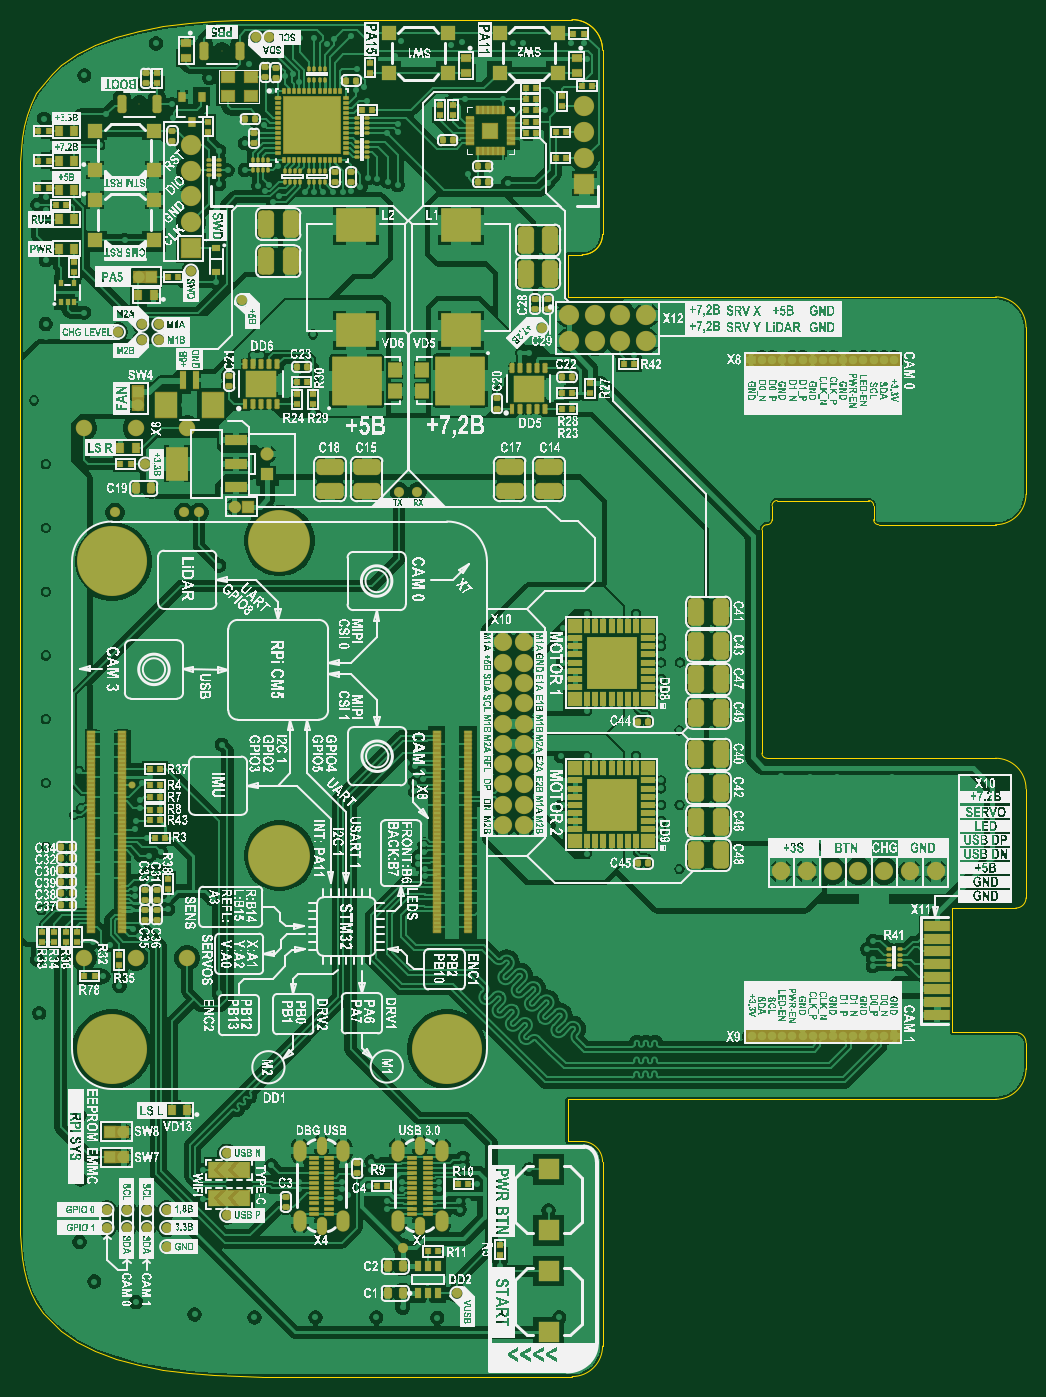
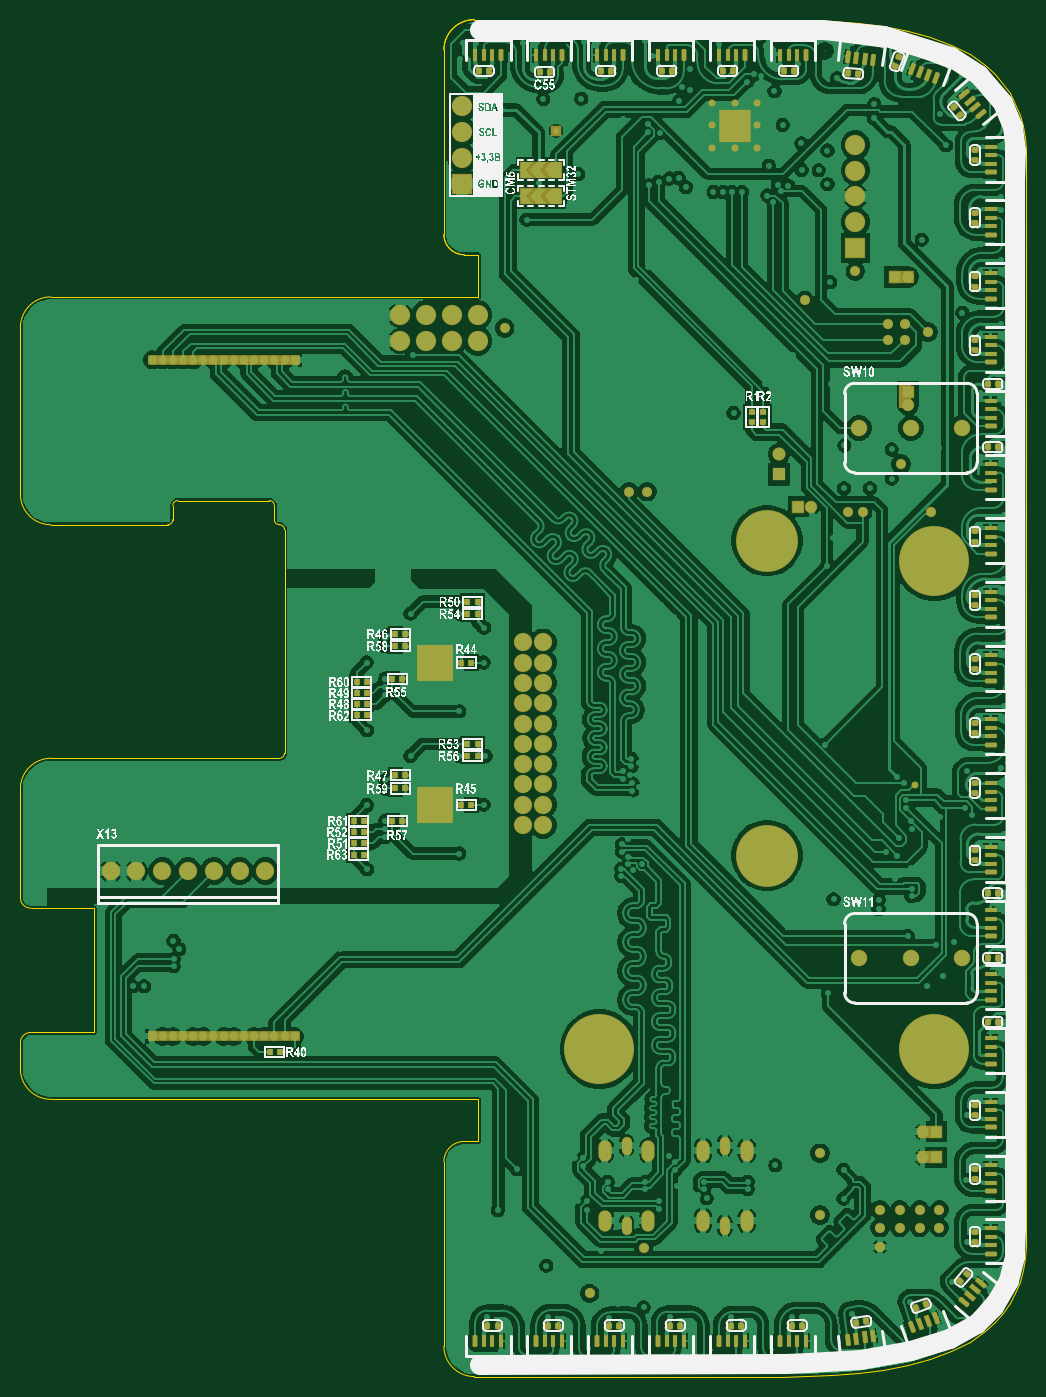
Circuit board: 8 layer files. Board 99.0 x 133.6 mm.
- bottom_copper: [MZCAT_motherboard_RPI]_Gerber_2025-04-01.GBL (212431 bytes)
- bottom_silk: [MZCAT_motherboard_RPI]_Gerber_2025-04-01.GBO (303814 bytes)
- bottom_mask: [MZCAT_motherboard_RPI]_Gerber_2025-04-01.GBS (17429 bytes)
- outline: [MZCAT_motherboard_RPI]_Gerber_2025-04-01.GM1 (2751 bytes)
- top_copper: [MZCAT_motherboard_RPI]_Gerber_2025-04-01.GTL (204469 bytes)
- top_silk: [MZCAT_motherboard_RPI]_Gerber_2025-04-01.GTO (2215453 bytes)
- top_mask: [MZCAT_motherboard_RPI]_Gerber_2025-04-01.GTS (23352 bytes)
- drill: [MZCAT_motherboard_RPI]_NC Drill_2025-04-01-SlotHoles.TXT (582 bytes)

=== bottom_copper: [MZCAT_motherboard_RPI]_Gerber_2025-04-01.GBL (212431 bytes, source omitted) ===
=== bottom_silk: [MZCAT_motherboard_RPI]_Gerber_2025-04-01.GBO (303814 bytes, source omitted) ===
=== bottom_mask: [MZCAT_motherboard_RPI]_Gerber_2025-04-01.GBS (17429 bytes, source withheld) ===
=== outline: [MZCAT_motherboard_RPI]_Gerber_2025-04-01.GM1 ===
G04*
G04 #@! TF.GenerationSoftware,Altium Limited,Altium Designer,24.8.2 (39)*
G04*
G04 Layer_Color=16711935*
%FSLAX43Y43*%
%MOMM*%
G71*
G04*
G04 #@! TF.SameCoordinates,7EB9D47B-AFC8-475C-A275-96F075C7C5C9*
G04*
G04*
G04 #@! TF.FilePolarity,Positive*
G04*
G01*
G75*
%ADD213C,0.013*%
D213*
X57316Y130596D02*
G03*
X54316Y133596I-3000J-0D01*
G01*
X55316Y110451D02*
G03*
X57316Y112451I0J2000D01*
G01*
X57316Y130596D02*
G03*
X54316Y133596I-3000J-0D01*
G01*
X55316Y110451D02*
G03*
X57316Y112451I0J2000D01*
G01*
X99006Y103301D02*
G03*
X96006Y106301I-3000J-0D01*
G01*
X96006Y83870D02*
G03*
X99006Y86870I0J3000D01*
G01*
X84006Y84370D02*
G03*
X84506Y83870I500J0D01*
G01*
X84006Y85752D02*
G03*
X83506Y86252I-500J-0D01*
G01*
X74506D02*
G03*
X74006Y85752I0J-500D01*
G01*
X73506Y83870D02*
G03*
X74006Y84370I0J500D01*
G01*
X73506Y83870D02*
G03*
X73006Y83370I0J-500D01*
G01*
Y61379D02*
G03*
X73506Y60879I500J0D01*
G01*
X99006Y57879D02*
G03*
X96006Y60879I-3000J-0D01*
G01*
X98006Y46131D02*
G03*
X99006Y47131I0J1000D01*
G01*
Y32881D02*
G03*
X98006Y33881I-1000J0D01*
G01*
X96006Y27301D02*
G03*
X99006Y30301I0J3000D01*
G01*
X57316Y21151D02*
G03*
X55316Y23151I-2000J0D01*
G01*
X54316Y6D02*
G03*
X57316Y3006I0J3000D01*
G01*
X53911Y23151D02*
X55316D01*
X57316Y3006D02*
Y21151D01*
X24006Y6D02*
X54316D01*
X21613Y35D02*
X24006Y6D01*
X19102Y141D02*
X21613Y35D01*
X16559Y347D02*
X19102Y141D01*
X14056Y674D02*
X16559Y347D01*
X11657Y1137D02*
X14056Y674D01*
X9414Y1746D02*
X11657Y1137D01*
X7372Y2507D02*
X9414Y1746D01*
X5561Y3423D02*
X7372Y2507D01*
X4006Y4492D02*
X5561Y3423D01*
X3064Y5339D02*
X4006Y4492D01*
X2257Y6256D02*
X3064Y5339D01*
X1586Y7237D02*
X2257Y6256D01*
X1047Y8275D02*
X1586Y7237D01*
X633Y9364D02*
X1047Y8275D01*
X334Y10495D02*
X633Y9364D01*
X141Y11659D02*
X334Y10495D01*
X37Y12843D02*
X141Y11659D01*
X6Y14037D02*
X37Y12843D01*
X6Y14037D02*
Y119565D01*
X37Y120759D01*
X141Y121944D01*
X334Y123107D01*
X633Y124238D01*
X1047Y125327D01*
X1586Y126366D01*
X3064Y128263D01*
X4006Y129111D01*
X5561Y130179D01*
X7372Y131095D01*
X9414Y131857D01*
X11657Y132466D01*
X14056Y132928D01*
X16559Y133255D01*
X19102Y133461D01*
X21613Y133567D01*
X24006Y133596D01*
X54316D01*
X57316Y112451D02*
Y130596D01*
X53911Y110451D02*
X55316D01*
X57316Y112451D02*
Y130596D01*
X53911Y110451D02*
X55316D01*
X53911Y106301D02*
Y110451D01*
Y106301D02*
X96006D01*
X99006Y86870D02*
Y103301D01*
X84506Y83870D02*
X96006D01*
X84006Y84370D02*
Y85752D01*
X74506Y86252D02*
X83506D01*
X74006Y84370D02*
Y85752D01*
X73006Y61379D02*
Y83370D01*
X73506Y60879D02*
X96006D01*
X99006Y47131D02*
Y57879D01*
X91756Y46131D02*
X98006D01*
X91756Y33881D02*
Y46131D01*
Y33881D02*
X98006D01*
X99006Y30301D02*
Y32881D01*
X53911Y27301D02*
X96006D01*
X53911Y23151D02*
Y27301D01*
Y23151D02*
X55316D01*
X57316Y3006D02*
Y21151D01*
M02*

=== top_copper: [MZCAT_motherboard_RPI]_Gerber_2025-04-01.GTL (204469 bytes, source omitted) ===
=== top_silk: [MZCAT_motherboard_RPI]_Gerber_2025-04-01.GTO (2215453 bytes, source omitted) ===
=== top_mask: [MZCAT_motherboard_RPI]_Gerber_2025-04-01.GTS (23352 bytes, source omitted) ===
=== drill: [MZCAT_motherboard_RPI]_NC Drill_2025-04-01-SlotHoles.TXT ===
M48
;Layer_Color=9474304
;FILE_FORMAT=4:3
METRIC,LZ
;TYPE=PLATED
T03F00S00C0.500
T04F00S00C0.600
;TYPE=NON_PLATED
%
G90
G05
T03
G00X0029655Y00152
M15
G01Y00145
M16
G00X0029655Y00224
M15
G01Y00231
M16
G00X003933Y00224
M15
G01Y00231
M16
G00X003933Y00152
M15
G01Y00145
M16
T04
G00X0027505Y001575
M15
G01Y001495
M16
G00X0031805Y001575
M15
G01Y001495
M16
G00X003718Y001575
M15
G01Y001495
M16
G00X003718Y002265
M15
G01Y002185
M16
G00X0031805Y002265
M15
G01Y002185
M16
G00X0027505Y002265
M15
G01Y002185
M16
G00X004148Y002265
M15
G01Y002185
M16
G00X004148Y001575
M15
G01Y001495
M16
M17
M30

